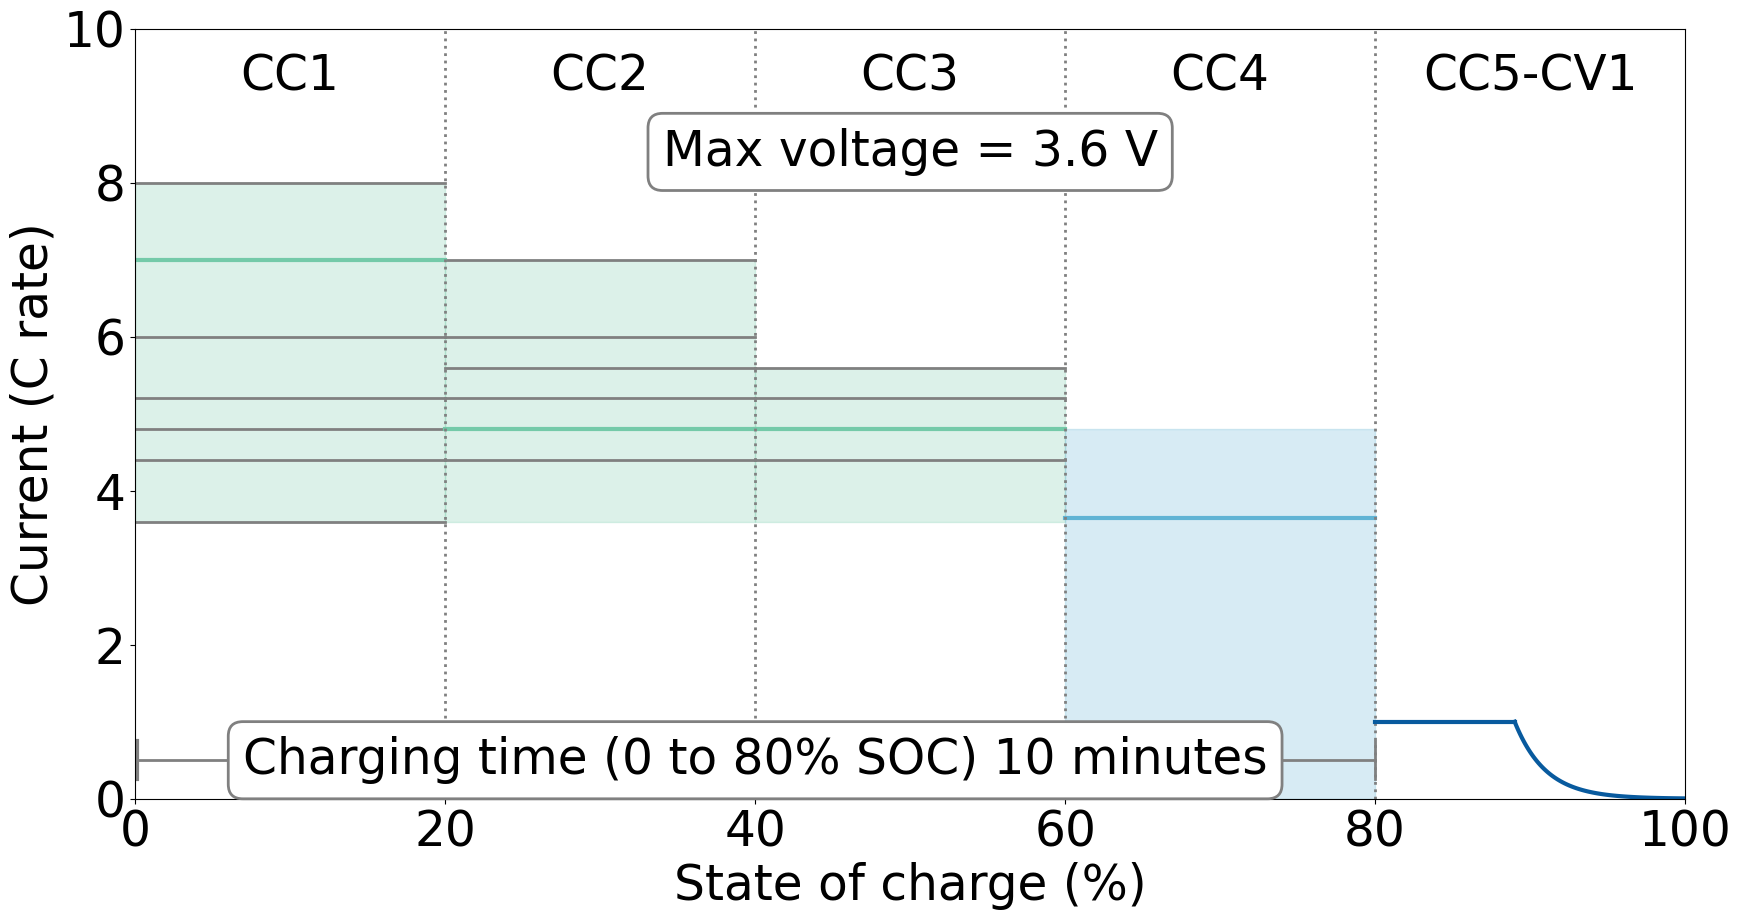

Python code for this plot: (Note: this script raises an exception after producing the figure.)
#!/usr/bin/env python3
# -*- coding: utf-8 -*-
"""
Created on Sun Oct 14 14:02:51 2018

@author: peter
"""

import numpy as np
import matplotlib.pyplot as plt
from matplotlib import rcParams


fig, ax1 = plt.subplots(figsize=(20, 10))

FS = 35
LW = 3

rcParams['pdf.fonttype'] = 42
rcParams['ps.fonttype'] = 42
rcParams['font.size'] = FS
rcParams['axes.labelsize'] = FS
rcParams['xtick.labelsize'] = FS
rcParams['ytick.labelsize'] = FS
rcParams['font.sans-serif'] = ['Times New Roman']
rcParams['font.family'] = 'sans-serif'

########## 2a ##########

# Initialize axis limits
ax1.set_xlabel('State of charge (%)', fontsize=FS, family='Times New Roman')
ax1.set_ylabel('Current (C rate)', fontsize=FS, family='Times New Roman')
ax1.tick_params(axis='both', which='major', labelsize=FS, labelcolor='black')
ax1.set_xlim([0, 100])
ax1.set_ylim([0, 10])

#
ax1.set_xticks(np.arange(0, 101, 20))
ax1.set_xticklabels(np.arange(0, 101, 20), fontsize=FS, family='Times New Roman')
ax1.set_yticks(np.arange(0, 11, 2))
ax1.set_yticklabels(np.arange(0, 11, 2), fontsize=FS, family='Times New Roman')

# Add grey lines
C1list = [3.6, 4.4, 4.8, 5.2, 6.0, 7.0, 8.0]
C2list = [4.4, 4.8, 5.2, 5.6, 6.0, 7.0]
C3list = [4.4, 4.8, 5.2, 5.6]

for c1 in C1list:
    ax1.plot([0, 20], [c1, c1], linewidth=2, color='grey')
for c2 in C2list:
    ax1.plot([20, 40], [c2, c2], linewidth=2, color='grey')
for c3 in C3list:
    ax1.plot([40, 60], [c3, c3], linewidth=2, color='grey')

# Add example policy
c1, c2, c3, c4 = 7.0, 4.8, 4.8, 3.652
ax1.plot([0, 20], [c1, c1], linewidth=LW, color='#74CAA9')
ax1.plot([20, 40], [c2, c2], linewidth=LW, color='#74CAA9')
ax1.plot([40, 60], [c3, c3], linewidth=LW, color='#74CAA9')
ax1.plot([60, 80], [c4, c4], linewidth=LW, color='#60B3D4')

# Add bands
ax1.axvspan(0, 20, ymin=0.36, ymax=0.8, color='#74CAA9', alpha=0.25)
ax1.axvspan(20, 40, ymin=0.36, ymax=0.7, color='#74CAA9', alpha=0.25)
ax1.axvspan(40, 60, ymin=0.36, ymax=0.56, color='#74CAA9', alpha=0.25)
ax1.axvspan(60, 80, ymin=0, ymax=0.48, color='#60B3D4', alpha=0.25)

# Dotted lines for SOC bands
for k in [2, 4, 6, 8]:
    ax1.plot([k * 10, k * 10], [0, 10], linewidth=2, color='grey', linestyle=':')

# CC labels
label_height = 9.2
for k in np.arange(4):
    ax1.text(10 + 20 * k, label_height, 'CC' + str(k + 1), horizontalalignment='center', fontsize=FS, family='Times New Roman')
ax1.text(90, label_height, 'CC5-CV1', horizontalalignment='center', fontsize=FS, family='Times New Roman')

# Add 1C charging
ax1.plot([80, 89], [1, 1], linewidth=LW, color='#085A9E')
x = np.linspace(89, 100, 100)
y = np.exp(-0.5 * (x - 89))
ax1.plot(x, y, linewidth=LW, color='#085A9E')

# Charging time text box
ct_label_height = 0.5
ax1.plot([0.1, 0.1], [ct_label_height - 0.25, ct_label_height + 0.25], linewidth=3, color='grey')
ax1.plot([80, 80], [ct_label_height - 0.25, ct_label_height + 0.25], linewidth=2, color='grey')
ax1.plot([0, 80], [ct_label_height, ct_label_height], linewidth=2, color='grey')

textstr = 'Charging time (0 to 80% SOC) 10 minutes'
props = dict(boxstyle='round', facecolor='white', edgecolor='grey', alpha=1, linewidth=2)
ax1.text(0.4, ct_label_height / 10, textstr, transform=ax1.transAxes, fontsize=FS,
        verticalalignment='center', horizontalalignment='center', bbox=props)

# Voltage label text box
v_label_height = 8.4
v_label_lines = False
if v_label_lines:
    ax1.plot([0.1, 0.1], [v_label_height - 0.25, v_label_height + 0.25], linewidth=3, color='grey')
    ax1.plot([99.9, 99.9], [v_label_height - 0.25, v_label_height + 0.25], linewidth=3, color='grey')
    ax1.plot([0, 100], [v_label_height, v_label_height], linewidth=2, color='grey')

textstr = 'Max voltage = 3.6 V'
props = dict(boxstyle='round', facecolor='white', edgecolor='grey', alpha=1, linewidth=2)
ax1.text(0.5, v_label_height / 10, textstr, transform=ax1.transAxes, fontsize=FS,
         verticalalignment='center', horizontalalignment='center', bbox=props)

plt.savefig('charge_45.tiff', dpi=800, format="tiff")
plt.show()